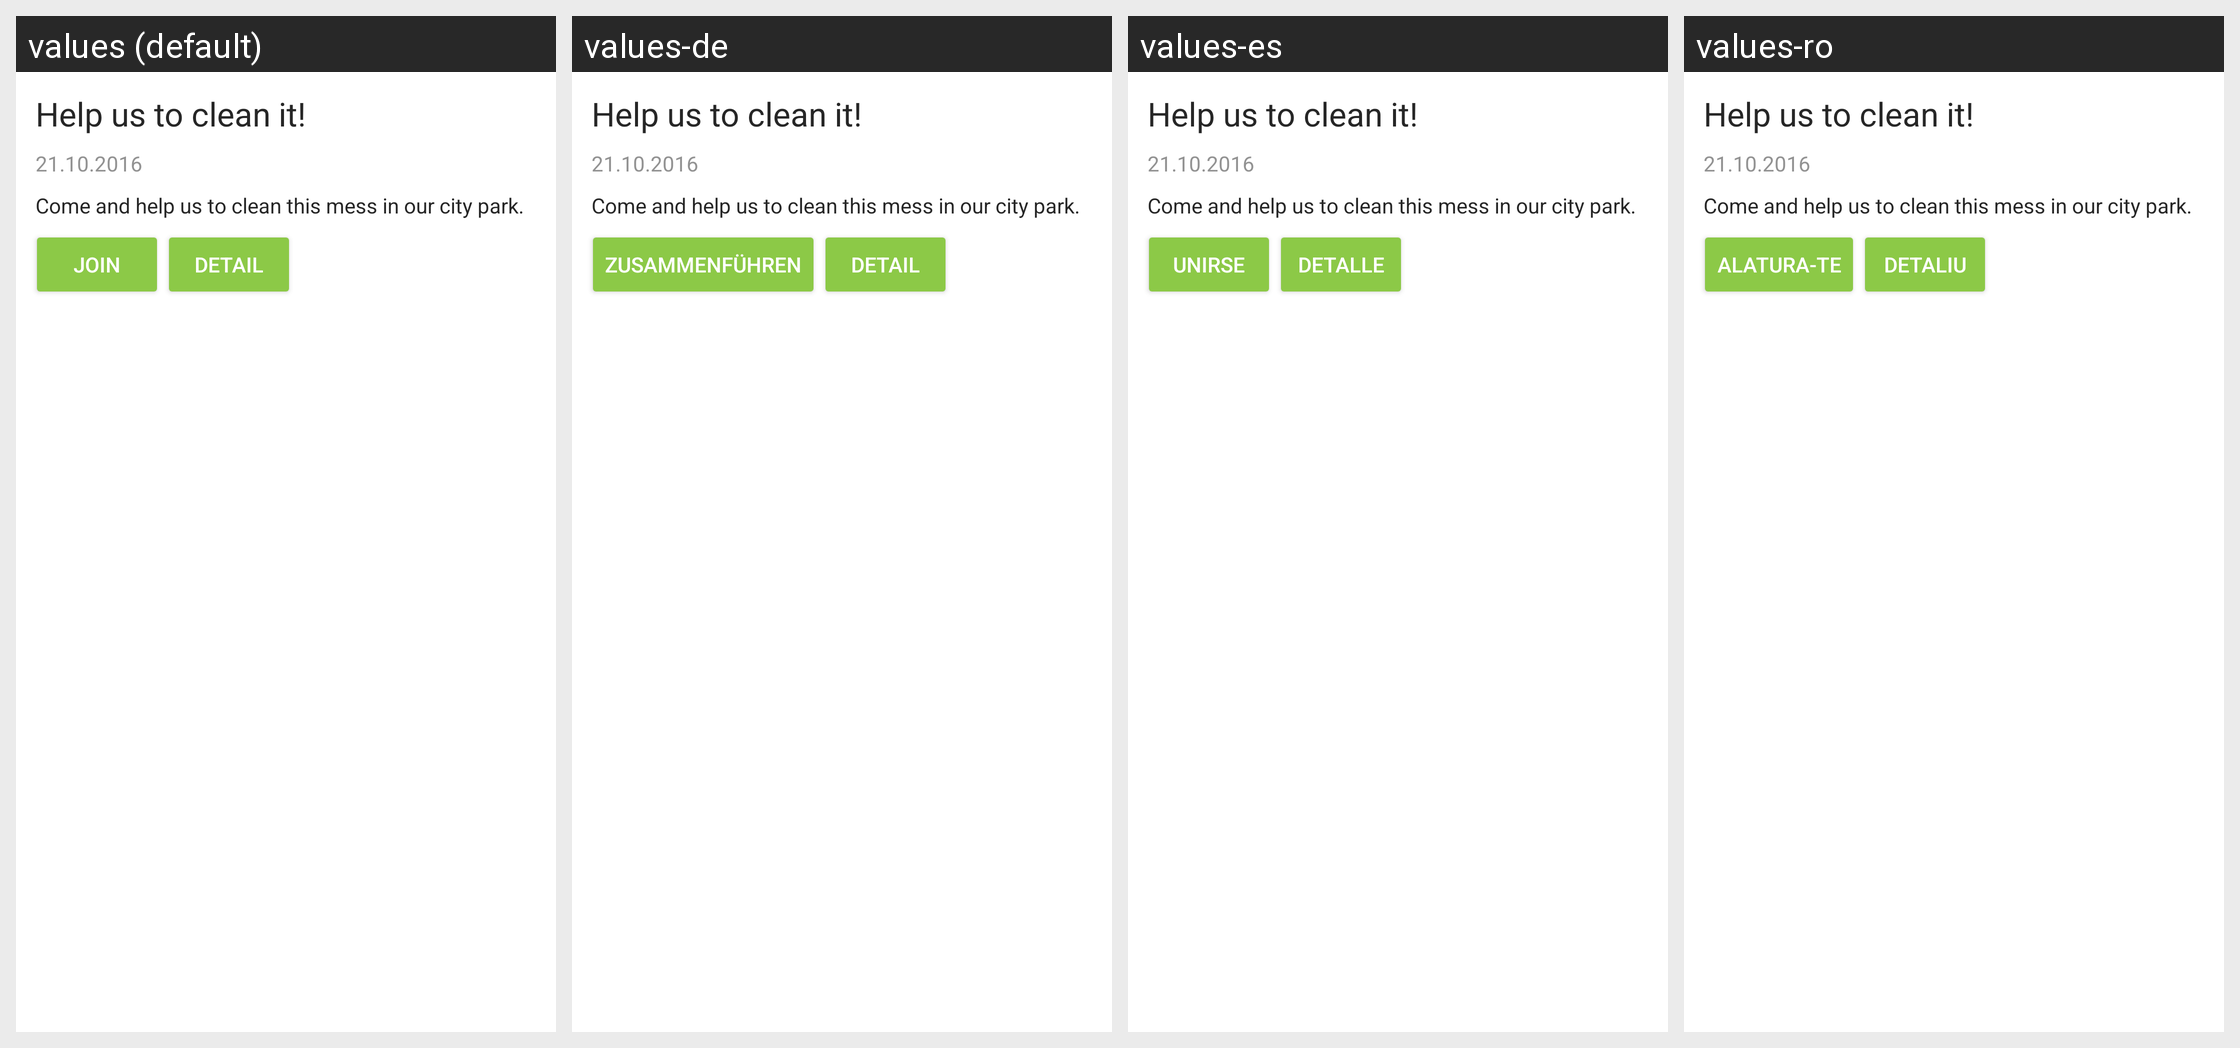

The Android screen above is rendered under several locales of the same app. Produce the string resources it draws, with the default and per-locale values.
Android screen res/layout/layout_trash_event.xml rendered under 4 locales, left to right: values (default), values-de, values-es, values-ro. Device: Nexus 5 (rendered at 1080×1920; each locale shown at half size, 540×960, under a caption strip naming it); theme Theme.TrashOut.
Other locales in the repository, not shown: values-cs, values-fr, values-hu, values-it, values-ka, values-pt, values-ru, values-sk, values-sr, values-uk.
Strings drawn on this screen, with the default value and each locale's value (text and hints the layout hard-codes, and strings that could not be matched under every locale, appear in the picture but are not listed):

event.join
  values: Join
  values-de: Zusammenführen
  values-es: Unirse
  values-ro: Alatura-te

global.detail
  values: Detail
  values-de: Detail
  values-es: Detalle
  values-ro: Detaliu
